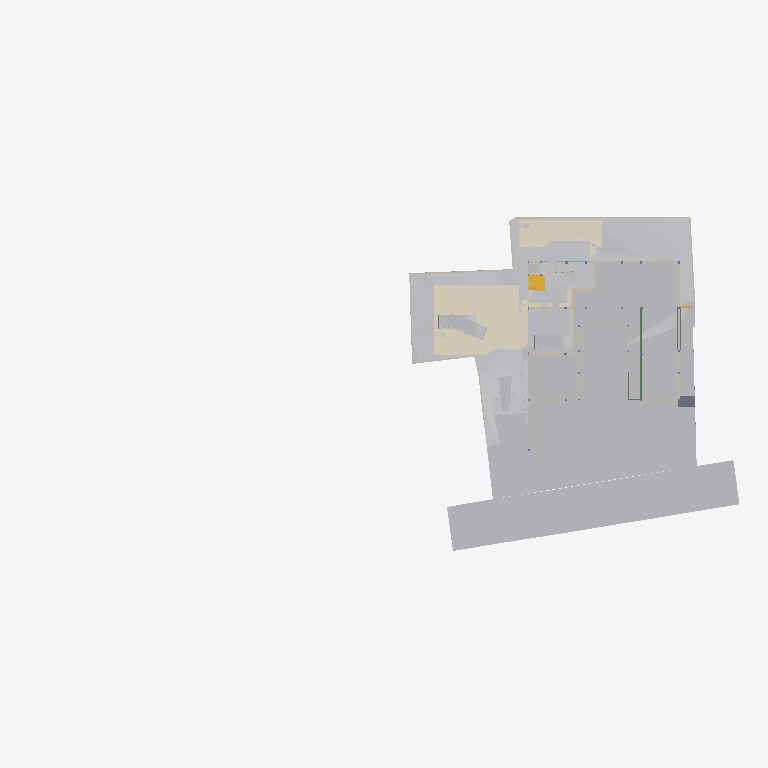
Plan cut of the same IFC building model at storey 'GF Floor Level' (level -2.70 m, cut at -1.30 m), seen from above with north up, elements coloured by IFC class (only those large enough to see are counted): 33 other elements (light grey), 29 walls (beige), 6 coverings (cream), 2 slabs (grey), 2 stair flights (yellow), 2 beams (green). Cut surfaces are drawn darker.
Extent 96.7 m × 45.5 m × 138.5 m (x, y, z). Storeys (13): Footing at -3.50 m; GF Floor Level at -2.70 m; GF at -2.65 m; Electrical at 0.00 m; Plumbing at 0.00 m; Road Level at 0.00 m; Areacalc at 0.00 m; GFLintel at 0.00 m; FF at 0.45 m; FF Lintel at 3.15 m; schedule at 3.50 m; SF at 3.65 m; Terrace at 5.00 m. Elements (1220): 219 IfcBeam, 109 IfcWall, 107 IfcSlab, 94 IfcCovering, 75 IfcSwitchingDevice, 72 IfcPipeSegment, 59 IfcDoor, 57 IfcColumn, 47 IfcLightFixture, 39 IfcFurniture, 38 IfcEarthworksCut, 36 IfcWindow.

HEADER;
FILE_DESCRIPTION(('ViewDefinition [CoordinationView]'),'2;1');
FILE_NAME('Manilal.ifc','2025-10-24T16:49:44+05:30',(''),(''),'IfcOpenShell 0.8.3-post1','Bonsai 0.8.3-post1','');
FILE_SCHEMA(('IFC4X3'));
ENDSEC;
DATA;
#24581=IFCPROJECT('2TuuvCHJz54PsFPcraEbH$',$,'My Project',$,$,$,$,(#53,#354),#24580);
#35019=IFCSITE('0lpfVeOW52QfroqLYyHNY2',$,'My Site',$,$,#28,$,$,$,$,$,$,$,$);
#35435=IFCBUILDING('0MzaWOaS178x5FMqOflU3C',$,'My Building',$,$,#33,$,$,$,$,$,$);
#30840=IFCBUILDINGSTOREY('09kFoqoxrCvB1_fcEsMZsQ',$,'FF',$,$,#38,$,$,$,$);
#33791=IFCBUILDINGSTOREY('0zoFHJ9PnFW80M$mIVDQW3',$,'GF',$,$,#258,$,$,$,$);
#35436=IFCBUILDINGSTOREY('0MckaoTknA3edZMUNhTyAK',$,'SF',$,$,#6262,$,$,$,$);
#35437=IFCBUILDINGSTOREY('0DtUgpQ1b6nBmkLmvc_ehu',$,'FF Lintel',$,$,#3248,$,$,$,$);
#35438=IFCBUILDINGSTOREY('2nxT8wHGnDX9t8LjuK$yoz',$,'Footing',$,$,#16334,$,$,$,$);
#35439=IFCBUILDINGSTOREY('2JRfeNnUP7R92jcKtKmwj5',$,'Electrical',$,$,#5283,$,$,$,$);
#35440=IFCBUILDINGSTOREY('0fi$VcvNr0Zu6wnPuK6jDB',$,'Plumbing',$,$,#12883,$,$,$,$);
#35441=IFCBUILDINGSTOREY('0qJiDzySr4lhgisX7t8beM',$,'GF Floor Level',$,$,#6749,$,$,$,$);
#35442=IFCBUILDINGSTOREY('33UZQ2TSvAg8IY4x5QCp2i',$,'schedule',$,$,#2336,$,$,$,$);
#35448=IFCBUILDINGSTOREY('3LpnsPikv4mRTBpfC3WQtx',$,'Road Level',$,$,#35447,$,$,$,$);
#35454=IFCBUILDINGSTOREY('2oUibsQsXAPxeAaTU5dGGW',$,'Terrace',$,$,#35453,$,$,$,$);
#35455=IFCBUILDINGSTOREY('3JrIAq4xL0avIQ8pEnV5X6',$,'Areacalc',$,$,#28105,$,$,$,$);
#135844=IFCBUILDINGSTOREY('3zcetogIDA6wyARG1Gifp_',$,'GFLintel',$,$,#135860,$,$,$,$);
#6599=IFCGEOGRAPHICELEMENT('1mqx3WFMb0_xZzgY5_pKpf',$,'Site',$,$,#6441,#6598,$,.TERRAIN.);
#29425=IFCGEOGRAPHICELEMENT('20M0x6_hv1D8u5ftoKpVy3',$,'Road',$,$,#29400,#29424,$,.TERRAIN.);
#13800=IFCCOVERING('03Ox3hl4j9nvRXKoGSaXGU',$,'Covering',$,$,#13792,#13799,$,$);
#26244=IFCEARTHWORKSFILL('1xT4$PaqnDAhGXmfddmx$8',$,'Cube',$,$,#26223,#26243,$,.SLOPEFILL.);
#14006=IFCEARTHWORKSCUT('3NfQzW2p90kemh8IGcUxhf',$,'roader',$,$,#13849,#14005,$,.PAVEMENTMILLING.);
#20373=IFCEARTHWORKSCUT('2Q_BpVgoH5UP4ov3lAq_Nd',$,'Cut',$,$,#20358,#20372,$,.BASE_EXCAVATION.);
#31043=IFCEARTHWORKSFILL('3O_GobqT1E4v3eEFWom1zq',$,'Cube',$,$,#31017,#31042,$,.SLOPEFILL.);
#31012=IFCEARTHWORKSFILL('263qwxfur0Rg9ySw9RIZCG',$,'Cube',$,$,#30989,#31011,$,.SLOPEFILL.);
#20534=IFCEARTHWORKSCUT('1orBtrQ6r9QBXstUuMTyak',$,'Cut',$,$,#20521,#20533,$,.BASE_EXCAVATION.);
#13787=IFCCOVERING('07ka7WgDv0nO2Dwi6RpJJI',$,'Covering',$,$,#13779,#13786,$,$);
#19241=IFCEARTHWORKSFILL('1Znkwxu0n0meOY5Z$J5ocC',$,'New',$,$,#19208,#19240,$,.SLOPEFILL.);
#20459=IFCEARTHWORKSCUT('0lv4XU7zX8PPDYPdO7aOdg',$,'Cut',$,$,#20447,#20458,$,.BASE_EXCAVATION.);
#33545=IFCGEOGRAPHICELEMENT('3hzKcHmG15MBT$Lf89GHXN',$,'PureSite',$,$,#33382,#33544,$,.TERRAIN.);
#32680=IFCVEHICLE('09kCGSf$LDBwv0agp2PRhM',$,'Vehicle',$,$,#32142,#32679,$,$);
#20318=IFCEARTHWORKSCUT('01J8VwQ8f08gmXDrlhIlzq',$,'Cut',$,$,#20304,#20317,$,.BASE_EXCAVATION.);
#32789=IFCVEHICLE('0rzGDxo0H1CRYsT$ARQpVS',$,'Vehicle',$,$,#126769,#32788,$,$);
#109311=IFCVEHICLE('22hYSdUYjCqevIDD6sVVH1',$,'Vehicle',$,$,#109348,#109324,$,$);
#126725=IFCVEHICLE('2w1OP_Z7HDsQq$WqRH72Eo',$,'Vehicle',$,$,#126774,#126738,$,$);
#20353=IFCEARTHWORKSCUT('3P_ZVV06j60u6$ptV0zgAt',$,'Cut',$,$,#20341,#20352,$,.BASE_EXCAVATION.);
#20584=IFCEARTHWORKSCUT('3XBGdyU2D9MeN3q92cqay6',$,'Cut',$,$,#20572,#20583,$,.BASE_EXCAVATION.);
#20634=IFCEARTHWORKSCUT('2CFy$zORXCoR3tq$xUvFLs',$,'Cut',$,$,#20623,#20633,$,.BASE_EXCAVATION.);
#20551=IFCEARTHWORKSCUT('3BmSG7kdb5efpA6FN0Vb4n',$,'Cut',$,$,#20539,#20550,$,.BASE_EXCAVATION.);
#20718=IFCEARTHWORKSCUT('1t$VJ4$o90evgf8hngEw3O',$,'Cut',$,$,#20706,#20717,$,.BASE_EXCAVATION.);
#7021=IFCWALL('3MfSYaOiTA4AjSKpPvRhyi',$,'Wall',$,$,#6992,#7020,$,$);
#20336=IFCEARTHWORKSCUT('1Tsuz9sRb3YODMAWko00m1',$,'Cut',$,$,#20323,#20335,$,.BASE_EXCAVATION.);
#21829=IFCSLAB('2itx3SPYH1AO7A3qAvwhI1',$,'Slab',$,$,#21814,#21828,$,$);
#7158=IFCWALL('2UlyJbGOL47vem9W3W5T7b',$,'Wall',$,$,#7129,#7157,$,$);
#19448=IFCSTAIRFLIGHT('0zdXW$cUL1CfQYZEU8WTCw',$,'StairFlight.001',$,$,#19398,#19447,$,5,4,0.181400012969971,0.100000001490116,.STRAIGHT.);
#7104=IFCWALL('1v3BeDslv3W8LfR3WiqTEd',$,'Wall',$,$,#7075,#7103,$,$);
#19393=IFCSTAIRFLIGHT('0QDG9AXQX0PgjOZTZBSSJQ',$,'StairFlight',$,$,#19253,#19392,$,12,11,0.183333337306976,0.150000005960464,.STRAIGHT.);
#7124=IFCWALL('2oTy5UOG136OtM3IP_qiPs',$,'Wall',$,$,#7109,#7123,$,$);
#37091=IFCCOVERING('3M_IR1CND58RzQlgTXES$a',$,'Covering',$,$,#37079,#37090,$,$);
#24843=IFCWALL('1S$hEQf45Fc8bCexxSjiqx',$,'Wall',$,$,#24828,#24842,$,$);
#25697=IFCWALL('2hk9fhhN12cA1PWhHb0BXJ',$,'Wall',$,$,#130644,#25696,$,$);
#104281=IFCBEAM('1brod0d5XF$A894rG33zPS',$,'Beam',$,$,#104337,#104301,$,$);
#104233=IFCBEAM('3yG4HtnWnBAeBFz8AI_SEl',$,'Beam',$,$,#104280,#104253,$,$);
#24763=IFCWALL('1blMx1j7D9ovLtEALIdSvE',$,'Wall',$,$,#24748,#24762,$,$);
#24863=IFCWALL('13fKND$mT52eNv5H8E3Oyf',$,'Wall',$,$,#24848,#24862,$,$);
#20499=IFCEARTHWORKSCUT('08D7EzEO5EDf77PNZj4fIk',$,'Cut',$,$,#20482,#20498,$,.BASE_EXCAVATION.);
#26368=IFCSLAB('00fgrPLzzF7hRWyl8Ww_rW',$,'Slab',$,$,#26353,#26367,$,$);
#7055=IFCWALL('2Y2Bm57Cb8Exxz7st0aRUc',$,'Wall',$,$,#7026,#7054,$,$);
#25677=IFCWALL('1y9LlCFE1CCu1DMdS4hkit',$,'Wall',$,$,#130689,#25676,$,$);
#4798=IFCTRANSPORTELEMENT('1lIwF9RXDBlxGhBHYvHlMS',$,'TransportElement',$,$,#4775,#4797,$,$);
#20650=IFCEARTHWORKSCUT('117L2eAFbDcAQX$djQoJMP',$,'Cut',$,$,#20639,#20649,$,.BASE_EXCAVATION.);
#7968=IFCFURNITURE('2eCSdMrzH5F8FKRq_Kat7X',$,'Furniture',$,$,#7927,#7967,$,$);
#20567=IFCEARTHWORKSCUT('16FET8TSj1cgzvcEgIN4wr',$,'Cut',$,$,#20556,#20566,$,.BASE_EXCAVATION.);
#23834=IFCWALL('2y7B0WsOvCxODdGZKi1Z$T',$,'Wall',$,$,#23819,#23833,$,$);
#112750=IFCWALL('1nyU90oHj4hBRTa6e8QMhS',$,'Wall',$,$,#117882,#112775,$,$);
#19013=IFCWALL('18Inp_KXrA6OH4xH0wBY6E',$,'Wall',$,$,#117291,#19012,$,$);
#17523=IFCWALL('0J9S4Srlb1MOsgNvH90_Ni',$,'Wall',$,$,#17508,#17522,$,$);
#6852=IFCWALL('10l$0x7lzBbBMMGF1qxI0s',$,'Wall',$,$,#6830,#6851,$,$);
#326=IFCCOVERING('27txxw6h131AM6UMtb2w5p',$,'Covering',$,$,#314,#325,$,$);
#6886=IFCWALL('10RvTK_K97Xg3Zon6pJwxP',$,'Wall',$,$,#6857,#6885,$,$);
#37114=IFCCOVERING('0MEfGn_p91mgQnywAbL9$E',$,'Covering',$,$,#37102,#37113,$,$);
#20442=IFCEARTHWORKSCUT('3KiEpGBc11ZuQOzkAXEcMN',$,'Cut',$,$,#20431,#20441,$,.BASE_EXCAVATION.);
#20390=IFCEARTHWORKSCUT('1$p4eSUvT2WBuIfwXj1KUy',$,'Cut',$,$,#128168,#20389,$,.BASE_EXCAVATION.);
#23801=IFCWALL('2b3PW_qXrFKeU5$CuA$$$b',$,'Wall',$,$,#23786,#23800,$,$);
#309=IFCCOVERING('3erdxtYOTF6hsIy9z_3VeT',$,'Covering',$,$,#297,#308,$,$);
#24202=IFCWALL('1G4jfeXKvE59YRcJgx4ymf',$,'Wall',$,$,#24187,#24201,$,$);
#19093=IFCWALL('2BJjNEvBfCoeB82Dh_tGKG',$,'Wall',$,$,#114847,#19092,$,$);
#19153=IFCWALL('0HbzCx_IT6qhHcuZYa$tLV',$,'Wall',$,$,#114969,#19152,$,$);
#112339=IFCWALL('02AL$qLwj0VxqOwys5ZTQy',$,'Wall',$,$,#114908,#112364,$,$);
#24823=IFCWALL('1L3aCByCT2RR$DiJTF12wq',$,'Wall',$,$,#136717,#24822,$,$);
#17543=IFCWALL('1skRZA3gDArPLyHJ1xBWOA',$,'Wall',$,$,#136950,#17542,$,$);
#17638=IFCWALL('2U66_ERPrD$A$2PTOc1bPA',$,'Wall',$,$,#17623,#17637,$,$);
#24426=IFCWALL('3i48sjq8T0IPkngbd_9vma',$,'Wall',$,$,#24411,#24425,$,$);
#20299=IFCEARTHWORKSCUT('2IfjuX05L3Q9F73mkLJFNM',$,'Cut',$,$,#20288,#20298,$,.BASE_EXCAVATION.);
#112219=IFCWALL('0hUDkLesr2L9DkySmUSvp2',$,'Wall',$,$,#114842,#112244,$,$);
#20701=IFCEARTHWORKSCUT('3XTDaZBM58oPXW88XqT1Sk',$,'Cut',$,$,#20690,#20700,$,.BASE_EXCAVATION.);
#14121=IFCUNITARYEQUIPMENT('1P6lCedvD5Xger8vGxUADY',$,'UnitaryEquipment',$,$,#14098,#14120,$,$);
#14135=IFCUNITARYEQUIPMENT('0HCdZ8P3P4TOU$eGOCNYuA',$,'UnitaryEquipment',$,$,#14126,#14134,$,$);
#24743=IFCWALL('38WQRDURv5TO82m6jFrGGv',$,'Wall',$,$,#24728,#24742,$,$);
#24651=IFCWALL('15wsNTS6L51xF_S_YY2vpP',$,'Wall',$,$,#24636,#24650,$,$);
#17603=IFCWALL('0NXfgi9BT5$x6dqiz38cKQ',$,'Wall',$,$,#17588,#17602,$,$);
ENDSEC;
